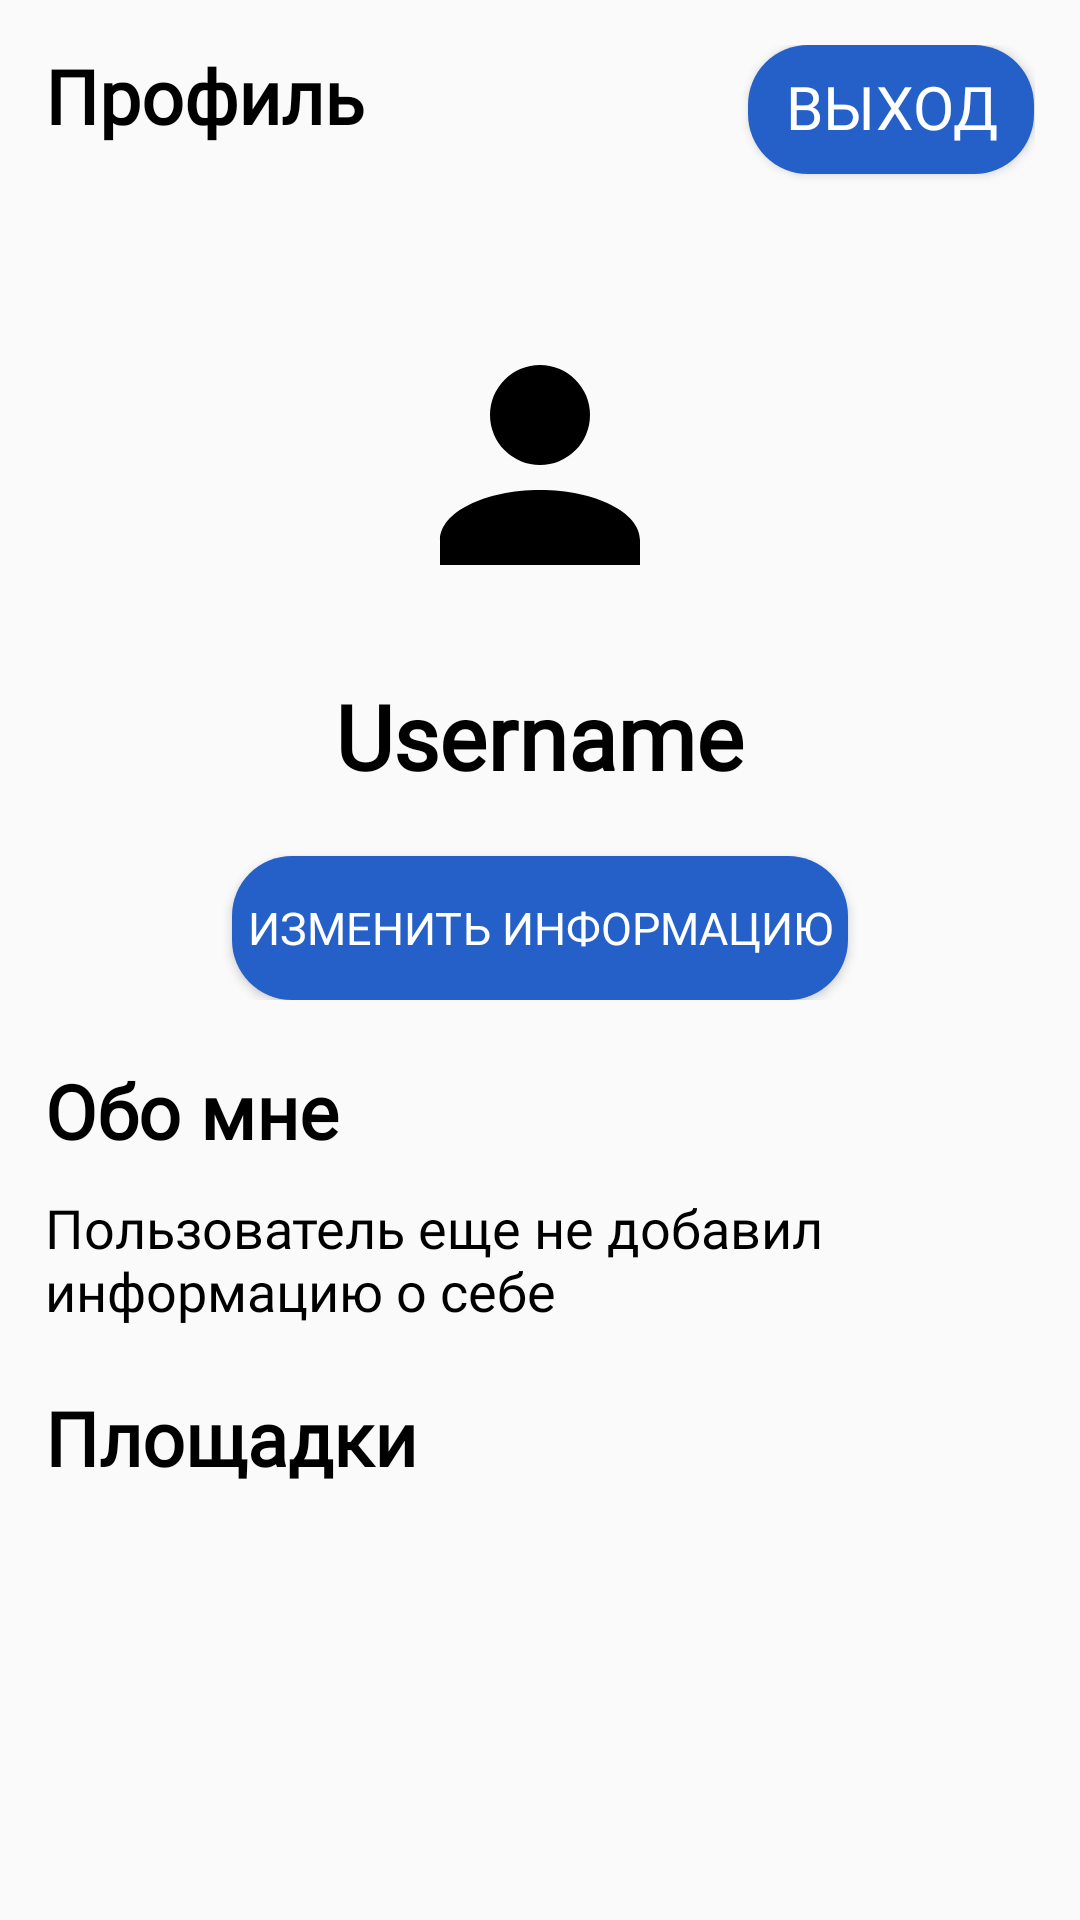

Reconstruct the res/layout file that produces this screen, plus the resources it refers to.
<!-- AndroidManifest.xml: application theme Theme.EventApp -->
<!-- res/layout/fragment_profile.xml -->
<?xml version="1.0" encoding="utf-8"?>
<LinearLayout xmlns:android="http://schemas.android.com/apk/res/android"
    xmlns:app="http://schemas.android.com/apk/res-auto"
    xmlns:tools="http://schemas.android.com/tools"
    android:layout_width="match_parent"
    android:layout_height="match_parent"
    android:orientation="vertical"
    android:padding="15dp"
    tools:context=".ProfileFragment">

    <LinearLayout
        android:layout_width="match_parent"
        android:layout_height="60dp">
    <TextView
        android:layout_width="wrap_content"
        android:layout_height="wrap_content"
        android:fontFamily="@font/skolar_pe_variable_regular"
        android:text="Профиль"
        android:textColor="@color/black"
        android:textSize="25sp"
        android:textStyle="bold"
        android:layout_weight="1"
        android:layout_gravity="start"
        android:gravity="center_vertical" />
        <Button
            android:layout_width="70dp"
            android:layout_height="43dp"
            android:text="Выход"
            android:textSize="20dp"
            android:textAlignment="center"
            android:background="@drawable/blue_button"
            android:fontFamily="@font/skolar_pe_variable_regular"
            android:textColor="@color/white"
            android:layout_weight="0.2"
            android:layout_gravity="end"
            android:gravity="center_horizontal"/>
    </LinearLayout>
    <LinearLayout
        android:layout_width="match_parent"
        android:layout_height="wrap_content"
        android:layout_marginTop="30dp"
        android:gravity="center"
        android:orientation="vertical">

        <ImageView
            android:id="@+id/userImg"
            android:layout_width="100dp"
            android:layout_height="100dp"
            app:srcCompat="@drawable/ic_profile" />

        <TextView
            android:id="@+id/userTxt"
            android:layout_width="wrap_content"
            android:layout_height="wrap_content"
            android:layout_marginTop="20dp"
            android:fontFamily="@font/skolar_pe_variable_regular"
            android:text="Username"
            android:textColor="@color/black"
            android:textSize="30sp"
            android:textStyle="bold" />

        <Button
            android:id="@+id/toEditingProfile"
            android:layout_width="wrap_content"
            android:layout_height="wrap_content"
            android:layout_marginTop="20dp"
            android:background="@drawable/blue_button"
            android:fontFamily="@font/skolar_pe_variable_regular"
            android:text="Изменить информацию"
            android:textColor="@color/white"
            android:textSize="15sp" />

    </LinearLayout>

    <TextView
        android:id="@+id/infoHeader"
        android:layout_width="wrap_content"
        android:layout_height="wrap_content"
        android:layout_marginTop="20dp"
        android:fontFamily="@font/skolar_pe_variable_regular"
        android:text="Обо мне"
        android:textColor="@color/black"
        android:textSize="25sp"
        android:textStyle="bold" />

    <TextView
        android:id="@+id/infoTxt"
        android:layout_width="wrap_content"
        android:layout_height="wrap_content"
        android:layout_marginTop="10dp"
        android:fontFamily="@font/skolar_pe_variable_regular"
        android:text="Пользователь еще не добавил информацию о себе"
        android:textColor="@color/black"
        android:textSize="18sp" />

    <TextView
        android:id="@+id/areasTxt"
        android:layout_width="wrap_content"
        android:layout_height="wrap_content"
        android:layout_marginTop="20dp"
        android:fontFamily="@font/skolar_pe_variable_regular"
        android:text="Площадки"
        android:textColor="@color/black"
        android:textSize="25sp"
        android:textStyle="bold" />

    <ListView
        android:id="@+id/areasListView"
        android:layout_width="match_parent"
        android:layout_height="match_parent"
        android:layout_marginTop="10dp" />

</LinearLayout>
<!-- resources referenced by this layout -->
<resources>
  <color name="black">#FF000000</color>
  <color name="white">#FFFFFFFF</color>
  <!-- drawable blue_button (drawable) -->
  <?xml version="1.0" encoding="utf-8"?>
  <shape xmlns:android="http://schemas.android.com/apk/res/android" android:shape="rectangle">
      <solid android:color="@color/darkblue"/>
      <corners android:radius="20dp"/>
      <padding android:top="7dp" android:bottom="7dp" android:left="5dp" android:right="5dp"/>
  </shape>
  <!-- drawable ic_profile (drawable) -->
  <?xml version="1.0" encoding="utf-8"?>
  <vector xmlns:android="http://schemas.android.com/apk/res/android"
      android:height="24dp"
      android:width="24dp"
      android:viewportWidth="24"
      android:viewportHeight="24">
      <path android:fillColor="@color/black" android:pathData="M12,4A4,4 0 0,1 16,8A4,4 0 0,1 12,12A4,4 0 0,1 8,8A4,4 0 0,1 12,4M12,14C16.42,14 20,15.79 20,18V20H4V18C4,15.79 7.58,14 12,14Z" />
  </vector>
  <style name="Theme.EventApp" parent="Base.Theme.EventApp" />
  <color name="darkblue">#2560C8</color>
  <style name="Base.Theme.EventApp" parent="Theme.AppCompat.Light.DarkActionBar">
          <item name="android:windowNoTitle">true</item>
      </style>
</resources>
